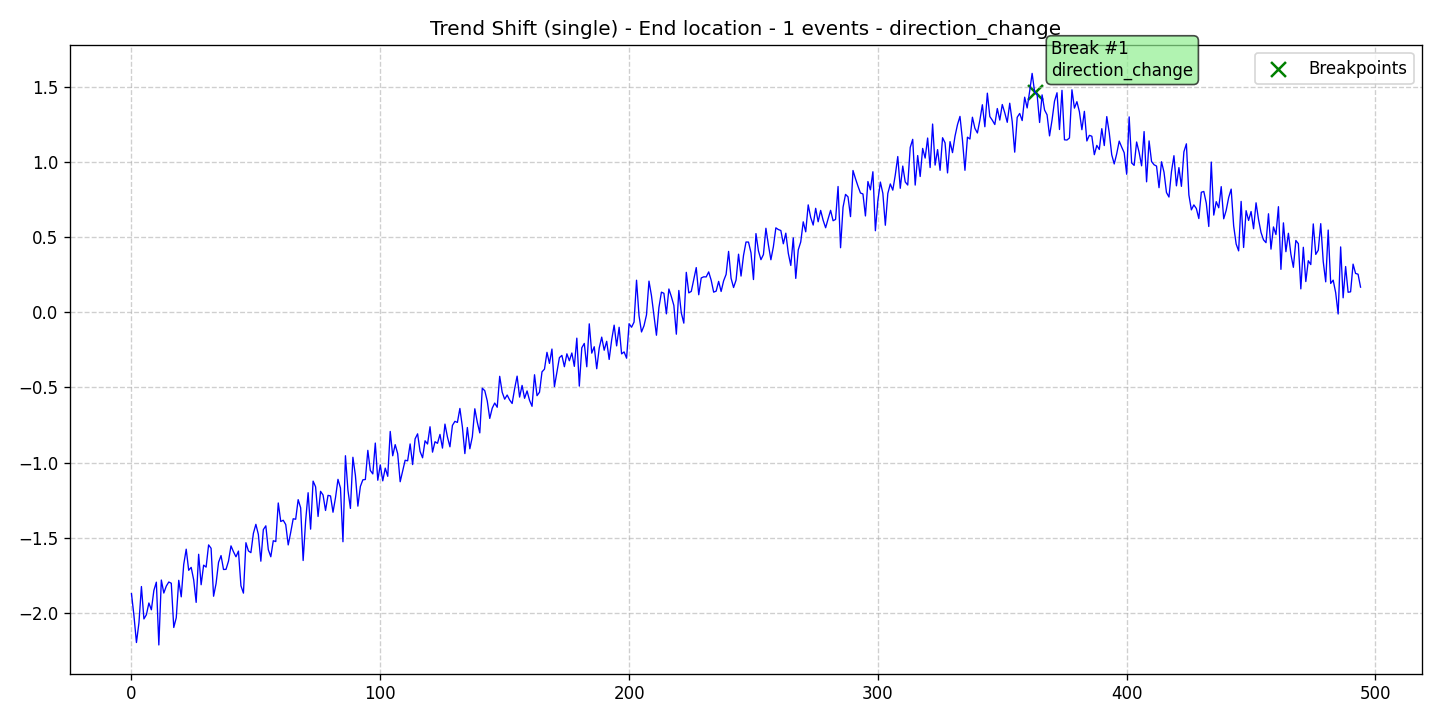

The data file committed next to this chart (first rows):
data, stationary, det_lin_up, det_lin_down, det_quad, det_cubic, det_exp, det_damped, stoc_trend, volatility, single_seas, multiple_seas, point_anom_single, point_anom_multi, collect_anom, context_anom, mean_shift, var_shift, trend_shift, date, is_break, is_anomaly, is_multi, location_beginning
-1.872, 0, 0, 0, 0, 0, 0, 0, 0, 0, 0, 0, 0, 0, 0, 0, 0, 0, 1, 2020-01-01, 0, 0, 0, 0
-2.019, 0, 0, 0, 0, 0, 0, 0, 0, 0, 0, 0, 0, 0, 0, 0, 0, 0, 1, 2020-01-02, 0, 0, 0, 0
-2.197, 0, 0, 0, 0, 0, 0, 0, 0, 0, 0, 0, 0, 0, 0, 0, 0, 0, 1, 2020-01-03, 0, 0, 0, 0
-2.066, 0, 0, 0, 0, 0, 0, 0, 0, 0, 0, 0, 0, 0, 0, 0, 0, 0, 1, 2020-01-04, 0, 0, 0, 0
-1.824, 0, 0, 0, 0, 0, 0, 0, 0, 0, 0, 0, 0, 0, 0, 0, 0, 0, 1, 2020-01-05, 0, 0, 0, 0
-2.04, 0, 0, 0, 0, 0, 0, 0, 0, 0, 0, 0, 0, 0, 0, 0, 0, 0, 1, 2020-01-06, 0, 0, 0, 0
-2.012, 0, 0, 0, 0, 0, 0, 0, 0, 0, 0, 0, 0, 0, 0, 0, 0, 0, 1, 2020-01-07, 0, 0, 0, 0
-1.934, 0, 0, 0, 0, 0, 0, 0, 0, 0, 0, 0, 0, 0, 0, 0, 0, 0, 1, 2020-01-08, 0, 0, 0, 0
-1.979, 0, 0, 0, 0, 0, 0, 0, 0, 0, 0, 0, 0, 0, 0, 0, 0, 0, 1, 2020-01-09, 0, 0, 0, 0
-1.85, 0, 0, 0, 0, 0, 0, 0, 0, 0, 0, 0, 0, 0, 0, 0, 0, 0, 1, 2020-01-10, 0, 0, 0, 0
-1.795, 0, 0, 0, 0, 0, 0, 0, 0, 0, 0, 0, 0, 0, 0, 0, 0, 0, 1, 2020-01-11, 0, 0, 0, 0
-2.213, 0, 0, 0, 0, 0, 0, 0, 0, 0, 0, 0, 0, 0, 0, 0, 0, 0, 1, 2020-01-12, 0, 0, 0, 0
-1.781, 0, 0, 0, 0, 0, 0, 0, 0, 0, 0, 0, 0, 0, 0, 0, 0, 0, 1, 2020-01-13, 0, 0, 0, 0
-1.867, 0, 0, 0, 0, 0, 0, 0, 0, 0, 0, 0, 0, 0, 0, 0, 0, 0, 1, 2020-01-14, 0, 0, 0, 0
-1.821, 0, 0, 0, 0, 0, 0, 0, 0, 0, 0, 0, 0, 0, 0, 0, 0, 0, 1, 2020-01-15, 0, 0, 0, 0
-1.794, 0, 0, 0, 0, 0, 0, 0, 0, 0, 0, 0, 0, 0, 0, 0, 0, 0, 1, 2020-01-16, 0, 0, 0, 0
-1.802, 0, 0, 0, 0, 0, 0, 0, 0, 0, 0, 0, 0, 0, 0, 0, 0, 0, 1, 2020-01-17, 0, 0, 0, 0
-2.097, 0, 0, 0, 0, 0, 0, 0, 0, 0, 0, 0, 0, 0, 0, 0, 0, 0, 1, 2020-01-18, 0, 0, 0, 0
-2.032, 0, 0, 0, 0, 0, 0, 0, 0, 0, 0, 0, 0, 0, 0, 0, 0, 0, 1, 2020-01-19, 0, 0, 0, 0
-1.783, 0, 0, 0, 0, 0, 0, 0, 0, 0, 0, 0, 0, 0, 0, 0, 0, 0, 1, 2020-01-20, 0, 0, 0, 0
-1.893, 0, 0, 0, 0, 0, 0, 0, 0, 0, 0, 0, 0, 0, 0, 0, 0, 0, 1, 2020-01-21, 0, 0, 0, 0
-1.677, 0, 0, 0, 0, 0, 0, 0, 0, 0, 0, 0, 0, 0, 0, 0, 0, 0, 1, 2020-01-22, 0, 0, 0, 0
-1.576, 0, 0, 0, 0, 0, 0, 0, 0, 0, 0, 0, 0, 0, 0, 0, 0, 0, 1, 2020-01-23, 0, 0, 0, 0
-1.716, 0, 0, 0, 0, 0, 0, 0, 0, 0, 0, 0, 0, 0, 0, 0, 0, 0, 1, 2020-01-24, 0, 0, 0, 0
-1.697, 0, 0, 0, 0, 0, 0, 0, 0, 0, 0, 0, 0, 0, 0, 0, 0, 0, 1, 2020-01-25, 0, 0, 0, 0
-1.779, 0, 0, 0, 0, 0, 0, 0, 0, 0, 0, 0, 0, 0, 0, 0, 0, 0, 1, 2020-01-26, 0, 0, 0, 0
-1.929, 0, 0, 0, 0, 0, 0, 0, 0, 0, 0, 0, 0, 0, 0, 0, 0, 0, 1, 2020-01-27, 0, 0, 0, 0
-1.61, 0, 0, 0, 0, 0, 0, 0, 0, 0, 0, 0, 0, 0, 0, 0, 0, 0, 1, 2020-01-28, 0, 0, 0, 0
-1.812, 0, 0, 0, 0, 0, 0, 0, 0, 0, 0, 0, 0, 0, 0, 0, 0, 0, 1, 2020-01-29, 0, 0, 0, 0
-1.682, 0, 0, 0, 0, 0, 0, 0, 0, 0, 0, 0, 0, 0, 0, 0, 0, 0, 1, 2020-01-30, 0, 0, 0, 0
-1.695, 0, 0, 0, 0, 0, 0, 0, 0, 0, 0, 0, 0, 0, 0, 0, 0, 0, 1, 2020-01-31, 0, 0, 0, 0
-1.547, 0, 0, 0, 0, 0, 0, 0, 0, 0, 0, 0, 0, 0, 0, 0, 0, 0, 1, 2020-02-01, 0, 0, 0, 0
-1.57, 0, 0, 0, 0, 0, 0, 0, 0, 0, 0, 0, 0, 0, 0, 0, 0, 0, 1, 2020-02-02, 0, 0, 0, 0
-1.889, 0, 0, 0, 0, 0, 0, 0, 0, 0, 0, 0, 0, 0, 0, 0, 0, 0, 1, 2020-02-03, 0, 0, 0, 0
-1.804, 0, 0, 0, 0, 0, 0, 0, 0, 0, 0, 0, 0, 0, 0, 0, 0, 0, 1, 2020-02-04, 0, 0, 0, 0
-1.663, 0, 0, 0, 0, 0, 0, 0, 0, 0, 0, 0, 0, 0, 0, 0, 0, 0, 1, 2020-02-05, 0, 0, 0, 0
-1.618, 0, 0, 0, 0, 0, 0, 0, 0, 0, 0, 0, 0, 0, 0, 0, 0, 0, 1, 2020-02-06, 0, 0, 0, 0
-1.711, 0, 0, 0, 0, 0, 0, 0, 0, 0, 0, 0, 0, 0, 0, 0, 0, 0, 1, 2020-02-07, 0, 0, 0, 0
-1.71, 0, 0, 0, 0, 0, 0, 0, 0, 0, 0, 0, 0, 0, 0, 0, 0, 0, 1, 2020-02-08, 0, 0, 0, 0
-1.655, 0, 0, 0, 0, 0, 0, 0, 0, 0, 0, 0, 0, 0, 0, 0, 0, 0, 1, 2020-02-09, 0, 0, 0, 0
-1.554, 0, 0, 0, 0, 0, 0, 0, 0, 0, 0, 0, 0, 0, 0, 0, 0, 0, 1, 2020-02-10, 0, 0, 0, 0
-1.593, 0, 0, 0, 0, 0, 0, 0, 0, 0, 0, 0, 0, 0, 0, 0, 0, 0, 1, 2020-02-11, 0, 0, 0, 0
-1.626, 0, 0, 0, 0, 0, 0, 0, 0, 0, 0, 0, 0, 0, 0, 0, 0, 0, 1, 2020-02-12, 0, 0, 0, 0
-1.588, 0, 0, 0, 0, 0, 0, 0, 0, 0, 0, 0, 0, 0, 0, 0, 0, 0, 1, 2020-02-13, 0, 0, 0, 0
-1.819, 0, 0, 0, 0, 0, 0, 0, 0, 0, 0, 0, 0, 0, 0, 0, 0, 0, 1, 2020-02-14, 0, 0, 0, 0
-1.868, 0, 0, 0, 0, 0, 0, 0, 0, 0, 0, 0, 0, 0, 0, 0, 0, 0, 1, 2020-02-15, 0, 0, 0, 0
-1.533, 0, 0, 0, 0, 0, 0, 0, 0, 0, 0, 0, 0, 0, 0, 0, 0, 0, 1, 2020-02-16, 0, 0, 0, 0
-1.587, 0, 0, 0, 0, 0, 0, 0, 0, 0, 0, 0, 0, 0, 0, 0, 0, 0, 1, 2020-02-17, 0, 0, 0, 0
-1.599, 0, 0, 0, 0, 0, 0, 0, 0, 0, 0, 0, 0, 0, 0, 0, 0, 0, 1, 2020-02-18, 0, 0, 0, 0
-1.471, 0, 0, 0, 0, 0, 0, 0, 0, 0, 0, 0, 0, 0, 0, 0, 0, 0, 1, 2020-02-19, 0, 0, 0, 0
-1.41, 0, 0, 0, 0, 0, 0, 0, 0, 0, 0, 0, 0, 0, 0, 0, 0, 0, 1, 2020-02-20, 0, 0, 0, 0
-1.478, 0, 0, 0, 0, 0, 0, 0, 0, 0, 0, 0, 0, 0, 0, 0, 0, 0, 1, 2020-02-21, 0, 0, 0, 0
-1.656, 0, 0, 0, 0, 0, 0, 0, 0, 0, 0, 0, 0, 0, 0, 0, 0, 0, 1, 2020-02-22, 0, 0, 0, 0
-1.445, 0, 0, 0, 0, 0, 0, 0, 0, 0, 0, 0, 0, 0, 0, 0, 0, 0, 1, 2020-02-23, 0, 0, 0, 0
-1.42, 0, 0, 0, 0, 0, 0, 0, 0, 0, 0, 0, 0, 0, 0, 0, 0, 0, 1, 2020-02-24, 0, 0, 0, 0
-1.579, 0, 0, 0, 0, 0, 0, 0, 0, 0, 0, 0, 0, 0, 0, 0, 0, 0, 1, 2020-02-25, 0, 0, 0, 0
-1.626, 0, 0, 0, 0, 0, 0, 0, 0, 0, 0, 0, 0, 0, 0, 0, 0, 0, 1, 2020-02-26, 0, 0, 0, 0
-1.52, 0, 0, 0, 0, 0, 0, 0, 0, 0, 0, 0, 0, 0, 0, 0, 0, 0, 1, 2020-02-27, 0, 0, 0, 0
-1.525, 0, 0, 0, 0, 0, 0, 0, 0, 0, 0, 0, 0, 0, 0, 0, 0, 0, 1, 2020-02-28, 0, 0, 0, 0
-1.268, 0, 0, 0, 0, 0, 0, 0, 0, 0, 0, 0, 0, 0, 0, 0, 0, 0, 1, 2020-02-29, 0, 0, 0, 0
... 435 more rows
